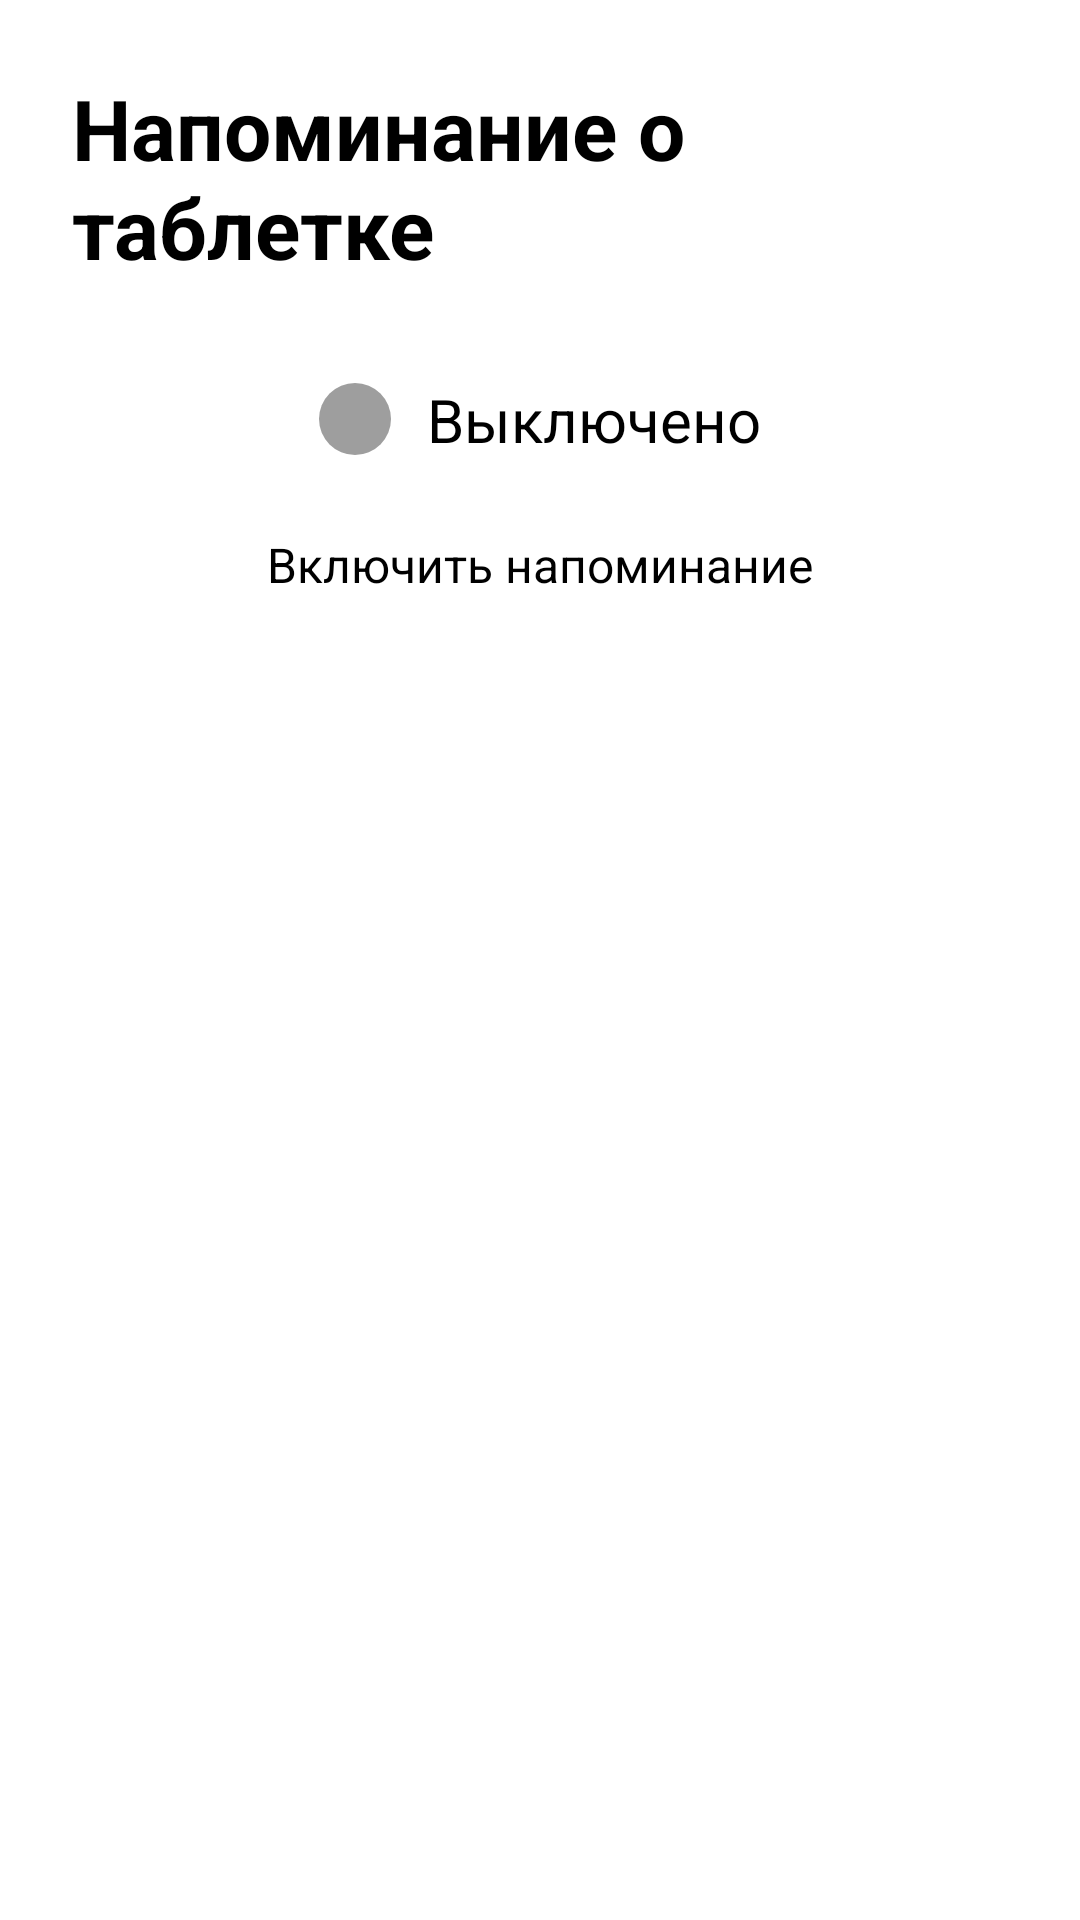

The Android layout XML behind this screen, and the referenced resources:
<!-- AndroidManifest.xml: application theme Theme.BIBO -->
<!-- res/layout/task11_activity_main.xml -->
<?xml version="1.0" encoding="utf-8"?>
<LinearLayout xmlns:android="http://schemas.android.com/apk/res/android"
    android:layout_width="match_parent"
    android:layout_height="match_parent"
    android:orientation="vertical"
    android:gravity="center_horizontal"
    android:padding="24dp">

    <TextView
        android:id="@+id/titleText"
        android:layout_width="wrap_content"
        android:layout_height="wrap_content"
        android:text="Напоминание о таблетке"
        android:textSize="28sp"
        android:textStyle="bold"
        android:layout_marginBottom="32dp" />

    <LinearLayout
        android:layout_width="wrap_content"
        android:layout_height="wrap_content"
        android:orientation="horizontal"
        android:gravity="center"
        android:layout_marginBottom="24dp">

        <View
            android:id="@+id/statusIndicator"
            android:layout_width="24dp"
            android:layout_height="24dp"
            android:background="@drawable/circle_gray"
            android:layout_marginEnd="12dp" />

        <TextView
            android:id="@+id/statusText"
            android:layout_width="wrap_content"
            android:layout_height="wrap_content"
            android:text="Выключено"
            android:textSize="20sp" />

    </LinearLayout>

    <TextView
        android:id="@+id/nextReminderText"
        android:layout_width="wrap_content"
        android:layout_height="wrap_content"
        android:text=""
        android:textSize="18sp"
        android:textStyle="bold"
        android:layout_marginBottom="32dp"
        android:visibility="gone" />

    <Button
        android:id="@+id/actionButton"
        android:layout_width="wrap_content"
        android:layout_height="wrap_content"
        android:text="Включить напоминание"
        android:textSize="16sp" />

</LinearLayout>
<!-- resources referenced by this layout -->
<resources>
  <!-- drawable circle_gray (drawable) -->
  <?xml version="1.0" encoding="utf-8"?>
  <shape xmlns:android="http://schemas.android.com/apk/res/android"
      android:shape="oval">
      <solid android:color="#9E9E9E" />
      <size android:width="24dp" android:height="24dp" />
  </shape>
</resources>
